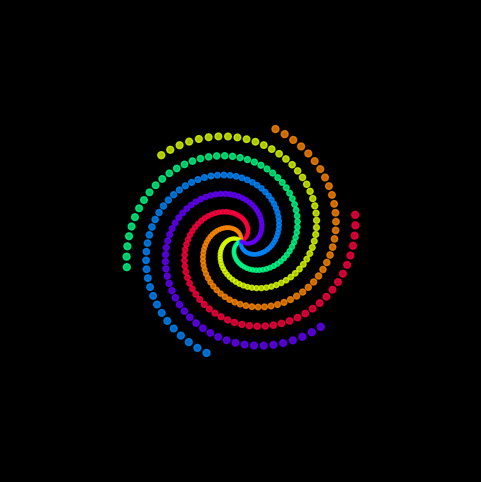

Generate this figure with matplotlib:
import numpy as np
import matplotlib.pyplot as plt
import matplotlib.animation as animation
from matplotlib.colors import to_rgb

# ── Parameters ──────────────────────────────────────────────────
fps                  = 30
duration_per_stage   = 1.2           # longer → dot visible longer, gentler build
rotation_speed_deg_per_sec = 10.0    # very calm hypnotic feel
points_per_arm       = 70            # denser for smoother arms

arm_colors = [
    '#ff0040', '#ff8800', '#ddff00', '#00ff88',
    '#0088ff', '#6600ff', '#ff00aa', '#ff0066',
    '#ff4400', '#88ff00', '#00ffcc', '#0044ff'
]

total_stages     = 4
total_growth_time = duration_per_stage * (total_stages - 1)
total_time       = total_growth_time + 3.0
frames           = 90

# ── Figure ──────────────────────────────────────────────────────
fig, ax = plt.subplots(figsize=(6, 6), facecolor='black')
ax.set_aspect('equal')
ax.set_xlim(-1.05, 1.05)
ax.set_ylim(-1.05, 1.05)
ax.axis('off')

scatter = ax.scatter([], [], s=[], c='white', alpha=0.78)

# ── Helpers ─────────────────────────────────────────────────────
def get_n_arms(t):
    if t < duration_per_stage:          return 0
    elif t < 2 * duration_per_stage:    return 3
    elif t < 3 * duration_per_stage:    return 6
    else:                               return 12

def update(frame):
    t = frame / fps
    n_arms = get_n_arms(t)

    if n_arms == 0:
        scatter.set_offsets([[0, 0]])
        scatter.set_sizes([65])
        scatter.set_facecolors([[1,1,1]])
        return scatter,

    growth_t = t - duration_per_stage
    growth   = min(np.clip(growth_t / total_growth_time, 0, 1), 1.0)

    theta_max = 6.2                  # slightly wider spiral
    theta     = np.linspace(0.04, theta_max, points_per_arm)

    r = theta * 0.175 * growth       # 0.175 → bit tighter than 0.18

    rot = np.deg2rad(rotation_speed_deg_per_sec * max(0, t - duration_per_stage))

    x_all, y_all, sizes_all, colors_all = [], [], [], []

    theta_offsets = np.linspace(0, 2 * np.pi, n_arms, endpoint=False)

    for i in range(n_arms):
        theta_rot = theta + theta_offsets[i] + rot
        xi = r * np.cos(theta_rot)
        yi = r * np.sin(theta_rot)

        # size grows stronger toward tips
        size_factor = 2.8 + 32 * (r / (theta_max * 0.175 + 1e-6))
        sizes_i = size_factor * 1.35

        x_all.extend(xi)
        y_all.extend(yi)
        sizes_all.extend(sizes_i)
        col = arm_colors[i % len(arm_colors)]
        colors_all.extend([col] * len(xi))

    scatter.set_offsets(np.column_stack((x_all, y_all)))
    scatter.set_sizes(sizes_all)
    rgb_colors = np.array([to_rgb(c) for c in colors_all])
    scatter.set_facecolors(rgb_colors)

    return scatter,

# ── Animation & Save ────────────────────────────────────────────
ani = animation.FuncAnimation(
    fig, update, frames=frames,
    interval=1000/fps, blit=False, repeat=True
)

ani.save('spiral_hypnotic_v2.gif', writer='pillow', fps=15, dpi=90)

print("Saved spiral_hypnotic_v2.gif")
print("Exists?", __import__('os').path.exists('spiral_hypnotic_v2.gif'))
print("Size:", __import__('os').path.getsize('spiral_hypnotic_v2.gif') if __import__('os').path.exists('spiral_hypnotic_v2.gif') else "No file")
print("Frames requested:", frames)
